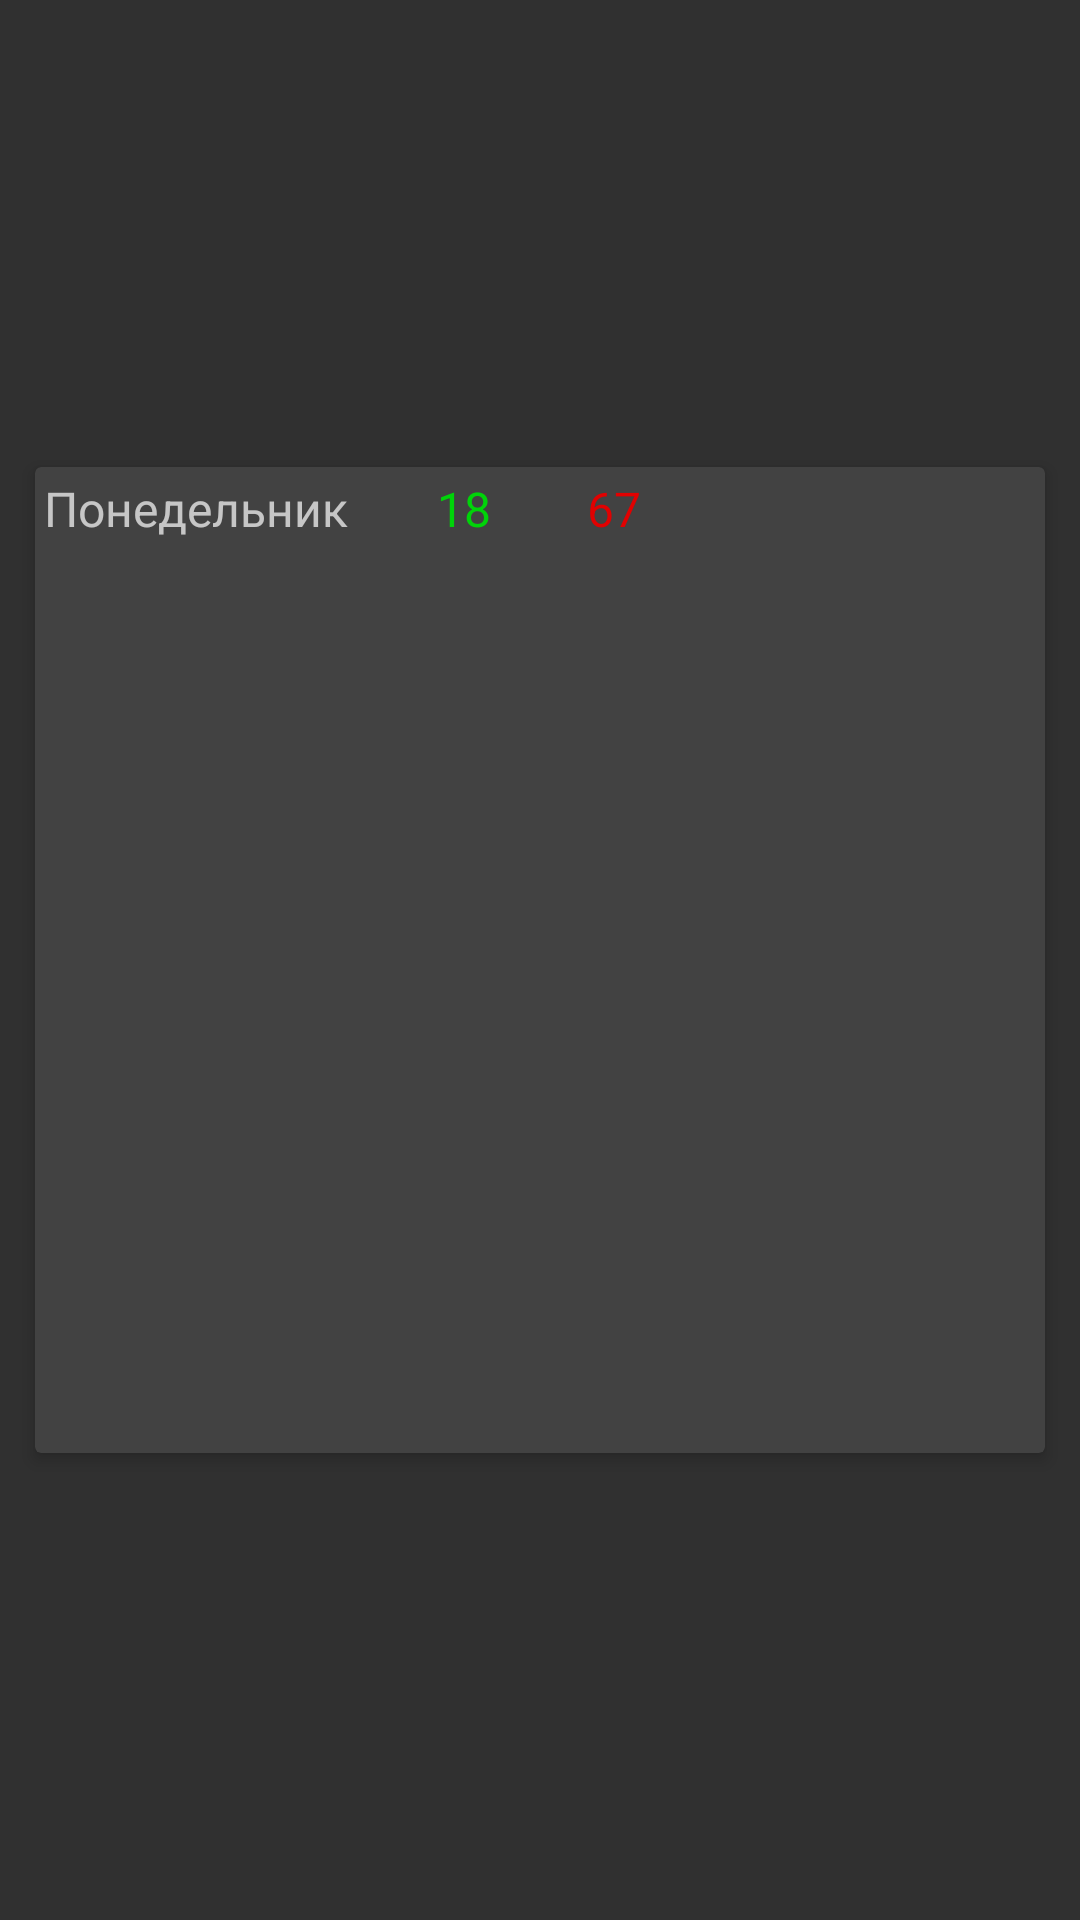

Android layout source for this screen:
<!-- AndroidManifest.xml: application theme AppTheme.NoActionBar -->
<!-- res/layout/week_item.xml -->
<?xml version="1.0" encoding="utf-8"?>
<androidx.constraintlayout.widget.ConstraintLayout xmlns:android="http://schemas.android.com/apk/res/android"
    xmlns:app="http://schemas.android.com/apk/res-auto"
    xmlns:tools="http://schemas.android.com/tools"
    android:layout_width="match_parent"
    android:id="@+id/clMain"
    android:layout_height="wrap_content">

    <androidx.cardview.widget.CardView
        android:layout_width="0dp"
        android:layout_height="wrap_content"
        android:layout_marginStart="8dp"
        android:layout_marginLeft="8dp"
        android:layout_marginTop="4dp"
        android:layout_marginEnd="8dp"
        android:layout_marginRight="8dp"
        android:layout_marginBottom="4dp"
        app:cardCornerRadius="2dp"
        app:cardElevation="3dp"
        app:cardUseCompatPadding="true"
        app:layout_constraintBottom_toBottomOf="parent"
        app:layout_constraintEnd_toEndOf="parent"
        app:layout_constraintStart_toStartOf="parent"
        app:layout_constraintTop_toTopOf="parent">

        <androidx.constraintlayout.widget.ConstraintLayout
            android:id="@+id/linearLayout"
            android:layout_width="match_parent"
            android:layout_height="wrap_content"
            android:layout_margin="3dp">

            <TextView
                android:id="@+id/imDay"
                android:layout_width="115dp"
                android:layout_height="wrap_content"
                android:text="Понедельник"
                android:textSize="16sp"
                app:layout_constraintStart_toStartOf="parent"
                app:layout_constraintTop_toTopOf="parent" />

            <TextView
                android:id="@+id/imPositive"
                android:layout_width="50dp"
                android:layout_height="wrap_content"
                android:gravity="center"
                android:text="18"
                android:textColor="#00D309"
                android:textSize="16sp"
                app:layout_constraintStart_toEndOf="@id/imDay"
                app:layout_constraintTop_toTopOf="parent" />

            <TextView
                android:id="@+id/imNegative"
                android:layout_width="50dp"
                android:layout_height="wrap_content"
                android:gravity="center"
                android:text="67"
                android:textColor="#E10101"
                android:textSize="16sp"
                app:layout_constraintStart_toEndOf="@id/imPositive"
                app:layout_constraintTop_toTopOf="parent" />


            <RelativeLayout
                android:id="@+id/expandable_layout"
                android:layout_width="match_parent"
                android:layout_height="wrap_content"
                android:layout_marginTop="1dp"
                android:visibility="visible"
                app:layout_constraintBottom_toBottomOf="parent"
                app:layout_constraintEnd_toEndOf="parent"
                app:layout_constraintStart_toStartOf="parent"
                app:layout_constraintTop_toBottomOf="@id/imDay"
                tools:ignore="ExtraText">

                <ListView
                    android:id="@+id/lv_Types"
                    android:layout_width="match_parent"
                    android:layout_height="300dp"
                    android:minHeight="300dp"
                    app:layout_constraintBottom_toBottomOf="parent"
                    app:layout_constraintEnd_toEndOf="parent"
                    app:layout_constraintStart_toStartOf="parent"
                    app:layout_constraintTop_toBottomOf="parent" />


            </RelativeLayout>

        </androidx.constraintlayout.widget.ConstraintLayout>
    </androidx.cardview.widget.CardView>
</androidx.constraintlayout.widget.ConstraintLayout>
<!-- resources referenced by this layout -->
<resources>
  <style name="AppTheme.NoActionBar">
          <item name="windowActionBar">false</item>
          <item name="windowNoTitle">true</item>
      </style>
</resources>
